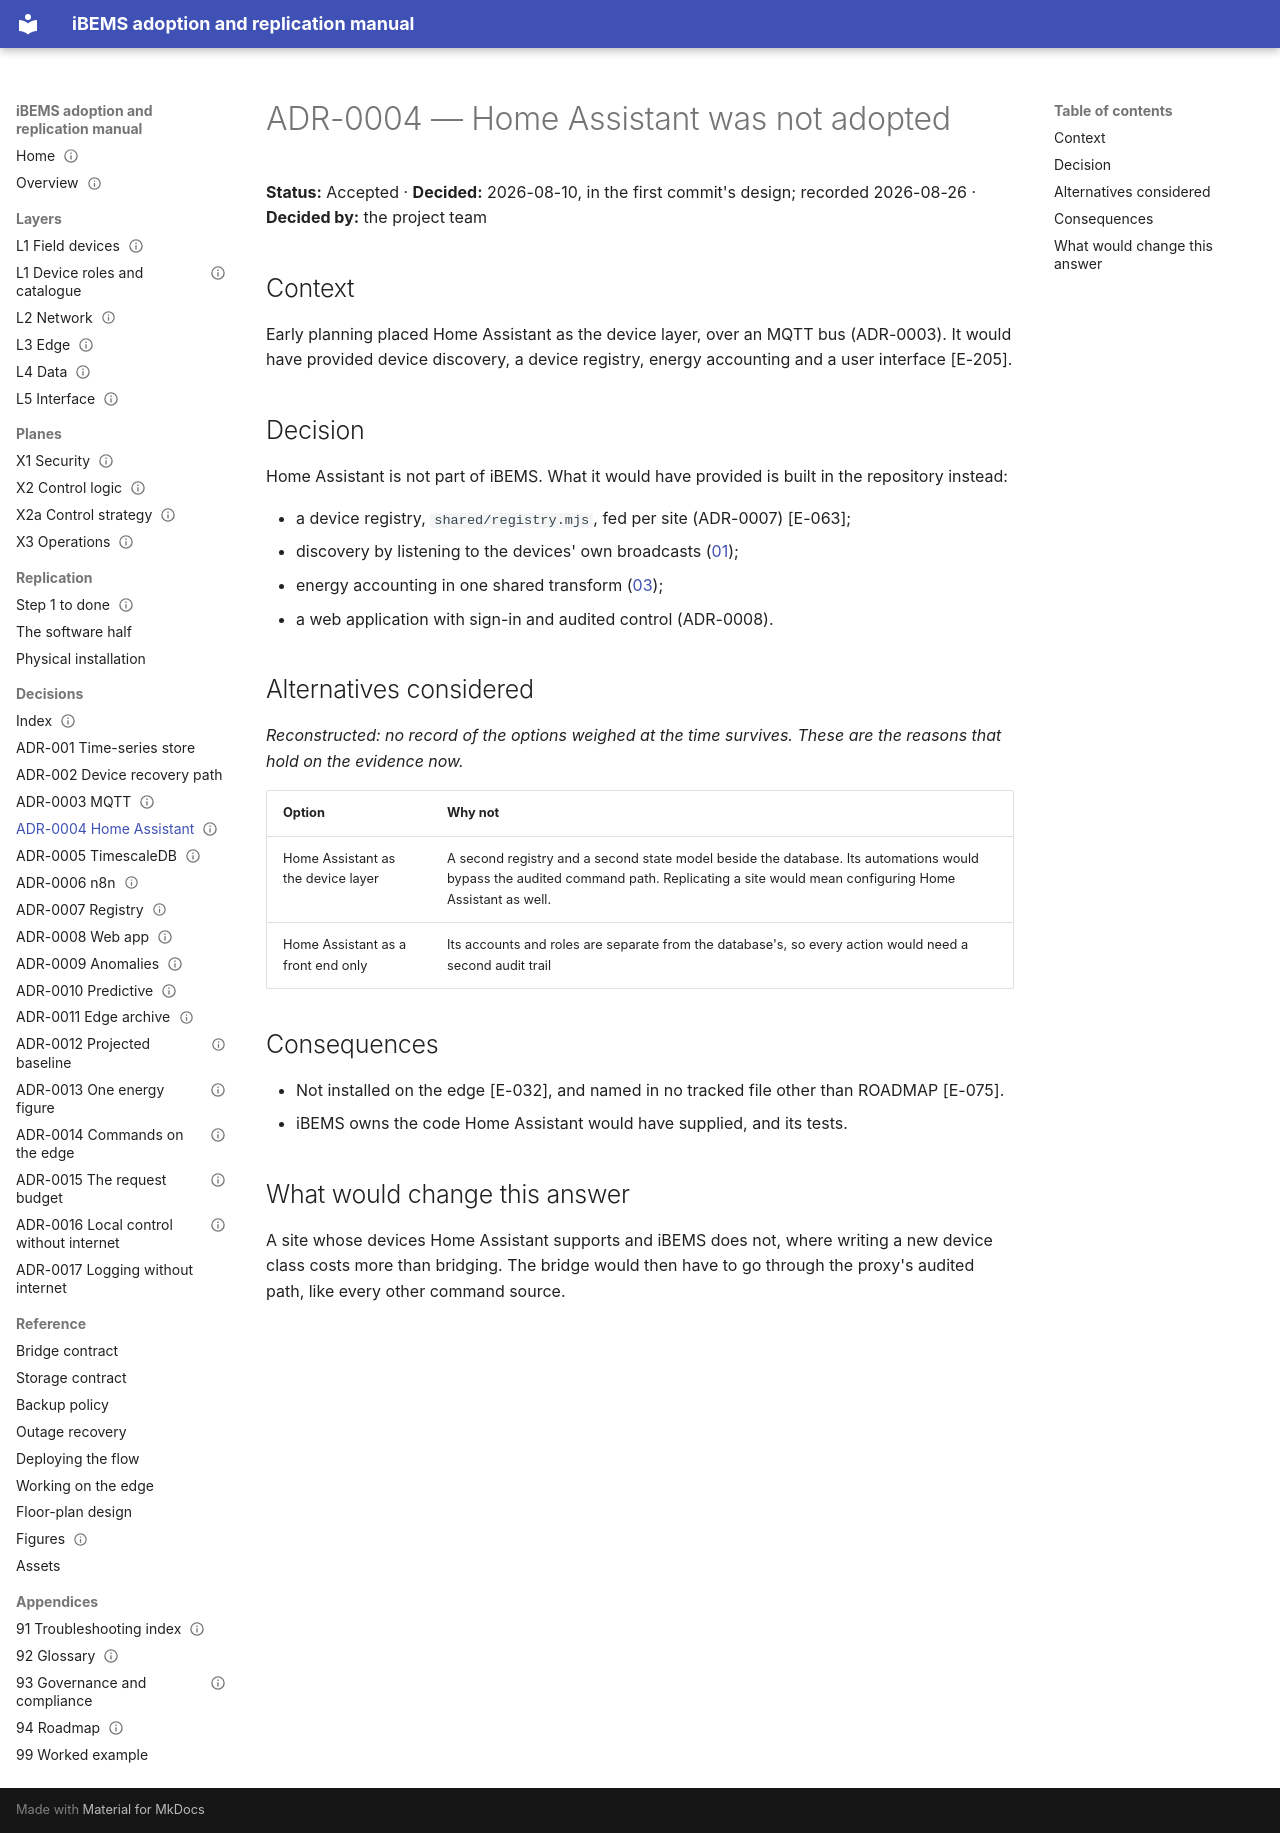

repository: bems2026/bems · page: adr/ADR-0004-no-home-assistant/index.html · generator: mkdocs

---
title: ADR-0004 — Home Assistant was not adopted
status: Accepted
date: 2026-08-10
evidence: [E-032, E-063, E-075, E-203, E-205]
---

# ADR-0004 — Home Assistant was not adopted

**Status:** Accepted · **Decided:** 2026-08-10, in the first commit's design; recorded 2026-08-26 · **Decided by:**
the project team

## Context

Early planning placed Home Assistant as the device layer, over an MQTT bus (ADR-0003). It would have provided device
discovery, a device registry, energy accounting and a user interface [E-205].

## Decision

Home Assistant is not part of iBEMS. What it would have provided is built in the repository instead:

- a device registry, `shared/registry.mjs`, fed per site (ADR-0007) [E-063];
- discovery by listening to the devices' own broadcasts ([01](../01-field-devices.md));
- energy accounting in one shared transform ([03](../03-edge.md));
- a web application with sign-in and audited control (ADR-0008).

## Alternatives considered

*Reconstructed: no record of the options weighed at the time survives. These are the reasons that hold on the evidence now.*

| Option | Why not |
|---|---|
| Home Assistant as the device layer | A second registry and a second state model beside the database. Its automations would bypass the audited command path. Replicating a site would mean configuring Home Assistant as well. |
| Home Assistant as a front end only | Its accounts and roles are separate from the database's, so every action would need a second audit trail |

## Consequences

- Not installed on the edge [E-032], and named in no tracked file other than ROADMAP [E-075].
- iBEMS owns the code Home Assistant would have supplied, and its tests.

## What would change this answer

A site whose devices Home Assistant supports and iBEMS does not, where writing a new device class costs more than
bridging. The bridge would then have to go through the proxy's audited path, like every other command source.
